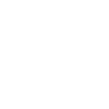
t = 0.00 s
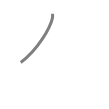
t = 0.50 s
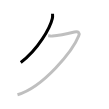
t = 1.25 s
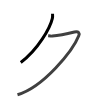
t = 1.75 s
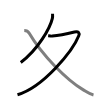
t = 2.50 s
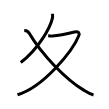
t = 3.00 s

The animated SVG that drew these frames (rendered in a browser with its animation timeline set to each time). Animation: 3 SMIL elements (animate=3); one cycle of 3.00 s.

<svg width="109px" height="109px" viewBox="0 0 px 109px" xmlns="http://www.w3.org/2000/svg" xmlns:xlink="http://www.w3.org/1999/xlink" xml:space="preserve" version="1.1"  baseProfile="full">
<path d="M52.54,13.75c0.09,1.14,0.19,2.93-0.18,4.57c-2.2,9.63-14.33,31.25-31.61,44.18" style="fill:none;stroke:black;stroke-width:3;opacity:0">
  <animate attributeType="CSS" attributeName="opacity" from="0" to="1" begin="0s" dur="1s" repeatCount="Indefinite" fill="freeze" />
</path>
<path d="M48.14,35.78c0.46,0.05,2.9,0.45,4.19,0.32c5.79-0.58,16.07-2.7,22.14-4.16c4.17-1,5.35,1.14,4.29,3.86C72.92,50.68,43.51,87.09,17.5,94.75" style="fill:none;stroke:black;stroke-width:3;opacity:0">
  <animate attributeType="CSS" attributeName="opacity" from="0" to="1" begin="1s" dur="1s" repeatCount="Indefinite" fill="freeze" />
</path>
<path d="M24.25,30.5c2.25,0,4.41,1.74,4.99,2.73C42,55,66.5,79.75,83.33,89.86c3.99,2.4,6.61,4.28,10.17,5.14" style="fill:none;stroke:black;stroke-width:3;opacity:0">
  <animate attributeType="CSS" attributeName="opacity" from="0" to="1" begin="2s" dur="1s" repeatCount="Indefinite" fill="freeze" />
</path>
</svg>
